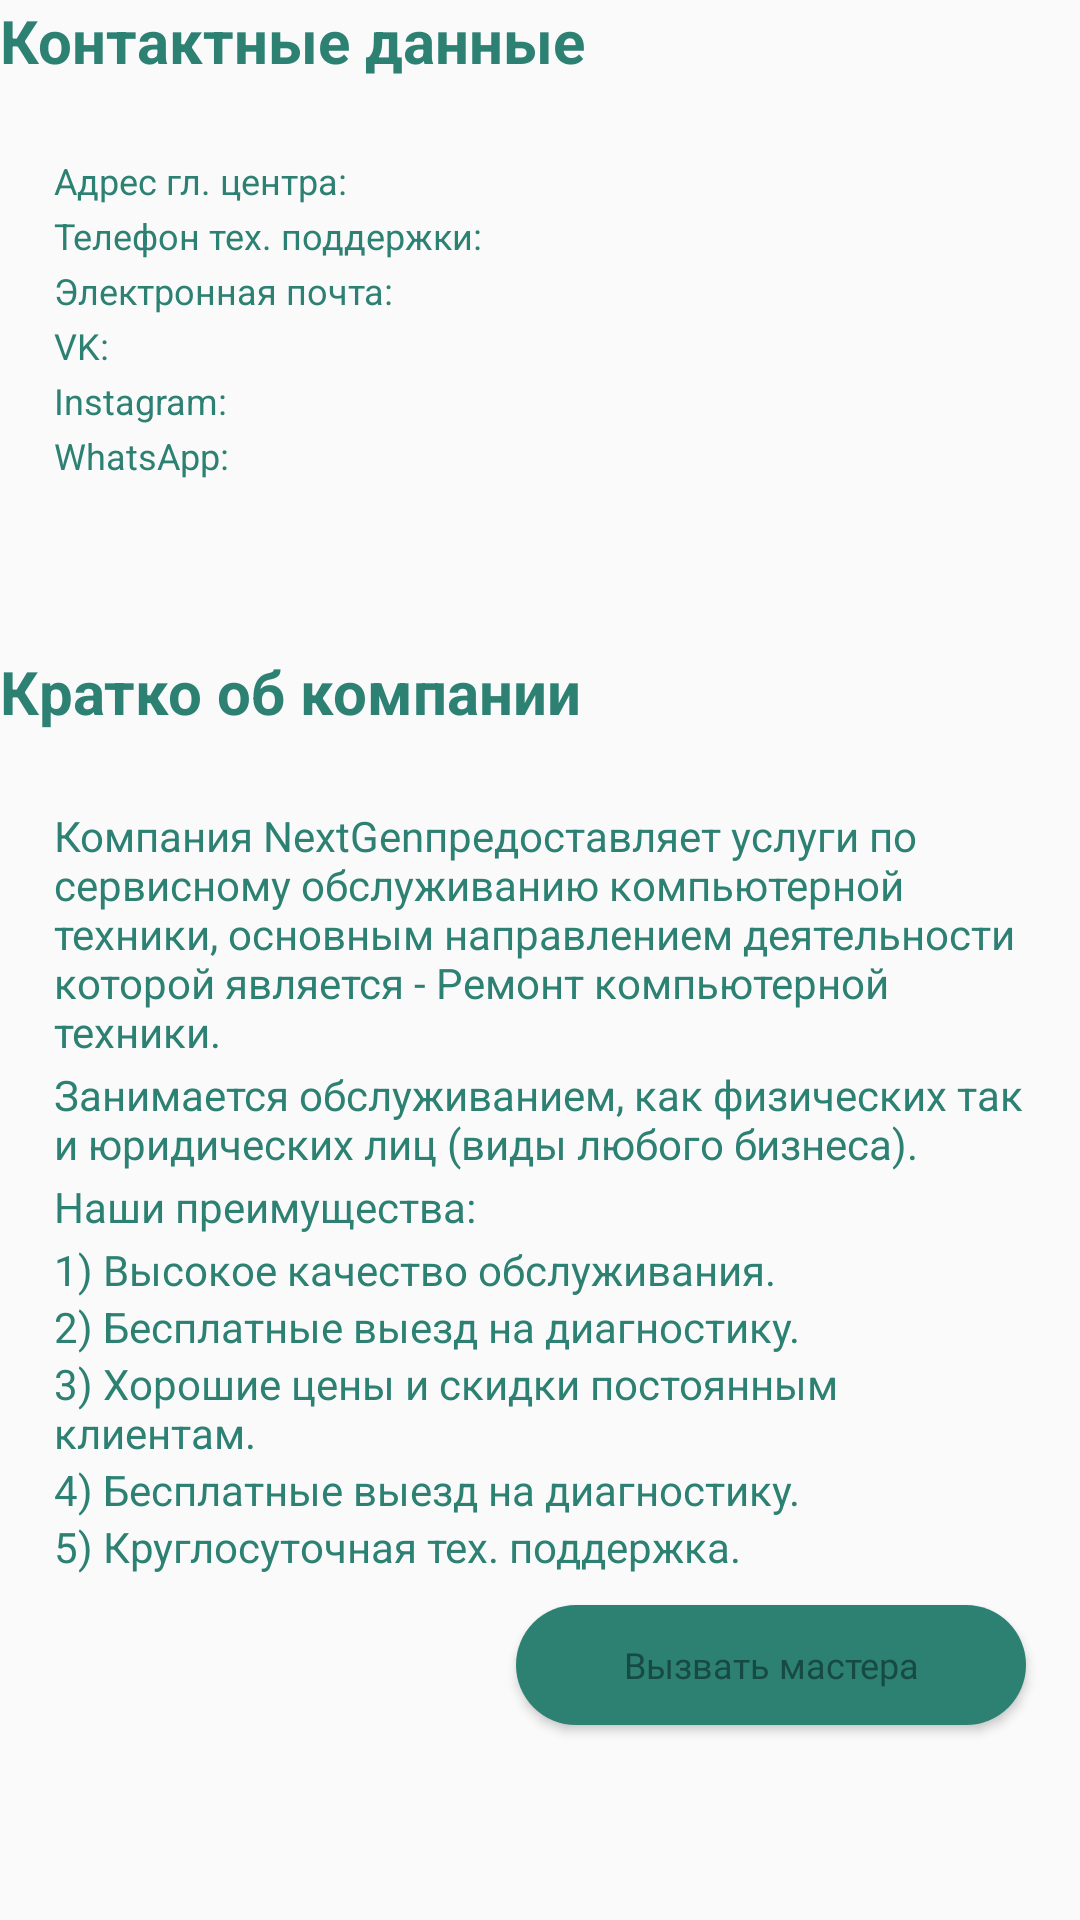

Produce the Android XML layout that renders to this screen, including the resource entries it uses.
<!-- AndroidManifest.xml: application theme AppTheme -->
<!-- res/layout/main_client_fragment.xml -->
<?xml version="1.0" encoding="utf-8"?>
<FrameLayout xmlns:android="http://schemas.android.com/apk/res/android"
    xmlns:tools="http://schemas.android.com/tools"
    android:layout_width="match_parent"
    android:layout_height="match_parent"
    android:layout_margin="20dp"
    tools:context=".ui.fragment.client.MainClientFragment">

    
    <LinearLayout
        android:layout_width="match_parent"
        android:layout_height="match_parent"
        android:gravity="start"
        android:orientation="vertical">

        <TextView
            android:layout_width="match_parent"
            android:layout_height="wrap_content"
            android:gravity="start"
            android:layout_marginBottom="10dp"
            android:text="Контактные данные"
            android:textStyle="bold"
            android:textColor="@color/DarkGreenCyan"
            android:textAllCaps="false"
            android:textSize="20sp"/>

        <LinearLayout
            android:layout_width="match_parent"
            android:layout_height="165dp"
            android:orientation="vertical"
            android:background="@drawable/custom_block_fragment">

            <TextView
                android:id="@+id/address_main_center_company"
                android:layout_width="match_parent"
                android:layout_height="wrap_content"
                android:gravity="start"
                android:maxLines="2"
                android:paddingLeft="18dp"
                android:paddingRight="18dp"
                android:layout_marginTop="15dp"
                android:layout_marginBottom="2dp"
                android:text="Адрес гл. центра:"
                android:textColor="@color/DarkGreenCyan"
                android:textAllCaps="false"
                android:textSize="12sp"/>

            <TextView
                android:id="@+id/telephone_company"
                android:layout_width="match_parent"
                android:layout_height="wrap_content"
                android:gravity="start"
                android:maxLines="2"
                android:paddingLeft="18dp"
                android:paddingRight="18dp"
                android:layout_marginBottom="2dp"
                android:text="Телефон тех. поддержки:"
                android:textColor="@color/DarkGreenCyan"
                android:textAllCaps="false"
                android:textSize="12sp"/>

            <TextView
                android:id="@+id/email_company"
                android:layout_width="match_parent"
                android:layout_height="wrap_content"
                android:gravity="start"
                android:maxLines="2"
                android:paddingLeft="18dp"
                android:paddingRight="18dp"
                android:autoLink="email"
                android:layout_marginBottom="2dp"
                android:text="Электронная почта:"
                android:textColor="@color/DarkGreenCyan"
                android:textAllCaps="false"
                android:textSize="12sp"/>

            <TextView
                android:id="@+id/url_vk_company"
                android:layout_width="match_parent"
                android:layout_height="wrap_content"
                android:gravity="start"
                android:maxLines="2"
                android:paddingLeft="18dp"
                android:paddingRight="18dp"
                android:layout_marginBottom="2dp"
                android:text="VK:"
                android:autoLink="web"
                android:textColor="@color/DarkGreenCyan"
                android:textAllCaps="false"
                android:textSize="12sp"/>

            <TextView
                android:id="@+id/url_instagram_company"
                android:layout_width="match_parent"
                android:layout_height="wrap_content"
                android:gravity="start"
                android:maxLines="2"
                android:paddingLeft="18dp"
                android:paddingRight="18dp"
                android:layout_marginBottom="2dp"
                android:text="Instagram:"
                android:autoLink="web"
                android:textColor="@color/DarkGreenCyan"
                android:textAllCaps="false"
                android:textSize="12sp"/>

            <TextView
                android:id="@+id/url_whats_app_company"
                android:layout_width="match_parent"
                android:layout_height="wrap_content"
                android:gravity="start"
                android:maxLines="2"
                android:paddingLeft="18dp"
                android:paddingRight="18dp"
                android:text="WhatsApp:"
                android:autoLink="web"
                android:textColor="@color/DarkGreenCyan"
                android:textAllCaps="false"
                android:textSize="12sp"/>

        </LinearLayout>

        <TextView
            android:layout_width="match_parent"
            android:layout_height="wrap_content"
            android:gravity="start"
            android:layout_marginTop="15dp"
            android:layout_marginBottom="10dp"
            android:text="Кратко об компании"
            android:textStyle="bold"
            android:textColor="@color/DarkGreenCyan"
            android:textAllCaps="false"
            android:textSize="20sp"/>

        <LinearLayout
            android:layout_width="match_parent"
            android:layout_height="345dp"
            android:orientation="vertical"
            android:background="@drawable/custom_block_fragment">

            <TextView
                android:layout_width="match_parent"
                android:layout_height="wrap_content"
                android:gravity="start"
                android:paddingLeft="18dp"
                android:paddingRight="18dp"
                android:layout_marginTop="15dp"
                android:layout_marginBottom="2dp"
                android:text="@string/short_info_company_1"
                android:textColor="@color/DarkGreenCyan"
                android:textAllCaps="false"
                android:textSize="14sp"/>

            <TextView
                android:layout_width="match_parent"
                android:layout_height="wrap_content"
                android:gravity="start"
                android:paddingLeft="18dp"
                android:paddingRight="18dp"
                android:layout_marginBottom="2dp"
                android:text="@string/short_info_company_2"
                android:textColor="@color/DarkGreenCyan"
                android:textAllCaps="false"
                android:textSize="14sp"/>

            <TextView
                android:layout_width="match_parent"
                android:layout_height="wrap_content"
                android:gravity="start"
                android:paddingLeft="18dp"
                android:paddingRight="18dp"
                android:layout_marginBottom="2dp"
                android:text="@string/short_info_company_3"
                android:textColor="@color/DarkGreenCyan"
                android:textAllCaps="false"
                android:textSize="14sp"/>

            <TextView
                android:layout_width="match_parent"
                android:layout_height="wrap_content"
                android:gravity="start"
                android:paddingLeft="18dp"
                android:paddingRight="18dp"
                android:text="@string/short_info_company_3_1"
                android:textColor="@color/DarkGreenCyan"
                android:textAllCaps="false"
                android:textSize="14sp"/>

            <TextView
                android:layout_width="match_parent"
                android:layout_height="wrap_content"
                android:gravity="start"
                android:paddingLeft="18dp"
                android:paddingRight="18dp"
                android:text="@string/short_info_company_3_2"
                android:textColor="@color/DarkGreenCyan"
                android:textAllCaps="false"
                android:textSize="14sp"/>

            <TextView
                android:layout_width="match_parent"
                android:layout_height="wrap_content"
                android:gravity="start"
                android:paddingLeft="18dp"
                android:paddingRight="18dp"
                android:text="@string/short_info_company_3_3"
                android:textColor="@color/DarkGreenCyan"
                android:textAllCaps="false"
                android:textSize="14sp"/>

            <TextView
                android:layout_width="match_parent"
                android:layout_height="wrap_content"
                android:gravity="start"
                android:paddingLeft="18dp"
                android:paddingRight="18dp"
                android:text="@string/short_info_company_3_4"
                android:textColor="@color/DarkGreenCyan"
                android:textAllCaps="false"
                android:textSize="14sp"/>

            <TextView
                android:layout_width="match_parent"
                android:layout_height="wrap_content"
                android:gravity="start"
                android:paddingLeft="18dp"
                android:paddingRight="18dp"
                android:layout_marginBottom="10dp"
                android:text="@string/short_info_company_3_5"
                android:textColor="@color/DarkGreenCyan"
                android:textAllCaps="false"
                android:textSize="14sp"/>

            <Button
                android:id="@+id/button_call_operator"
                android:onClick="callOperator"
                android:layout_width="170dp"
                android:layout_height="40dp"
                android:layout_marginRight="18dp"
                android:background="@drawable/signin_button"
                android:fontFamily="@font/aqum"
                android:text="Вызвать мастера"
                android:layout_gravity="right"
                android:textAllCaps="false"
                android:textColor="#174A42"
                android:textSize="12sp"/>

        </LinearLayout>

    </LinearLayout>

</FrameLayout>
<!-- resources referenced by this layout -->
<resources>
  <color name="DarkGreenCyan">#2d8173</color>
  <!-- drawable signin_button (drawable) -->
  <?xml version="1.0" encoding="utf-8"?>
  <layer-list xmlns:android="http://schemas.android.com/apk/res/android">
      <item>
          <shape>
              <solid android:color="@color/DarkGreenCyan"/>
              <corners android:radius="40dp"/>
          </shape>
      </item>
  </layer-list>
  <string name="short_info_company_1">
          Компания "NextGen" предоставляет услуги по сервисному обслуживанию
          компьютерной техники, основным направлением деятельности которой
          является - "Ремонт компьютерной техники".
      </string>
  <string name="short_info_company_2">
          Занимается обслуживанием, как физических так и юридических лиц (виды любого бизнеса).
      </string>
  <string name="short_info_company_3">Наши преимущества:</string>
  <string name="short_info_company_3_1">1) Высокое качество обслуживания.</string>
  <string name="short_info_company_3_2">2) Бесплатные выезд на диагностику.</string>
  <string name="short_info_company_3_3">3) Хорошие цены и скидки постоянным клиентам.</string>
  <string name="short_info_company_3_4">4) Бесплатные выезд на диагностику.</string>
  <string name="short_info_company_3_5">5) Круглосуточная тех. поддержка.</string>
  <style name="AppTheme" parent="Theme.AppCompat.Light.NoActionBar">
          
          <item name="colorPrimary">@color/DarkGray</item>
          <item name="colorPrimaryDark">@color/DarkGreenCyan</item>
          <item name="colorAccent">@color/DarkGreenCyan</item>
      </style>
  <color name="DarkGray">#7A7A7A</color>
</resources>
